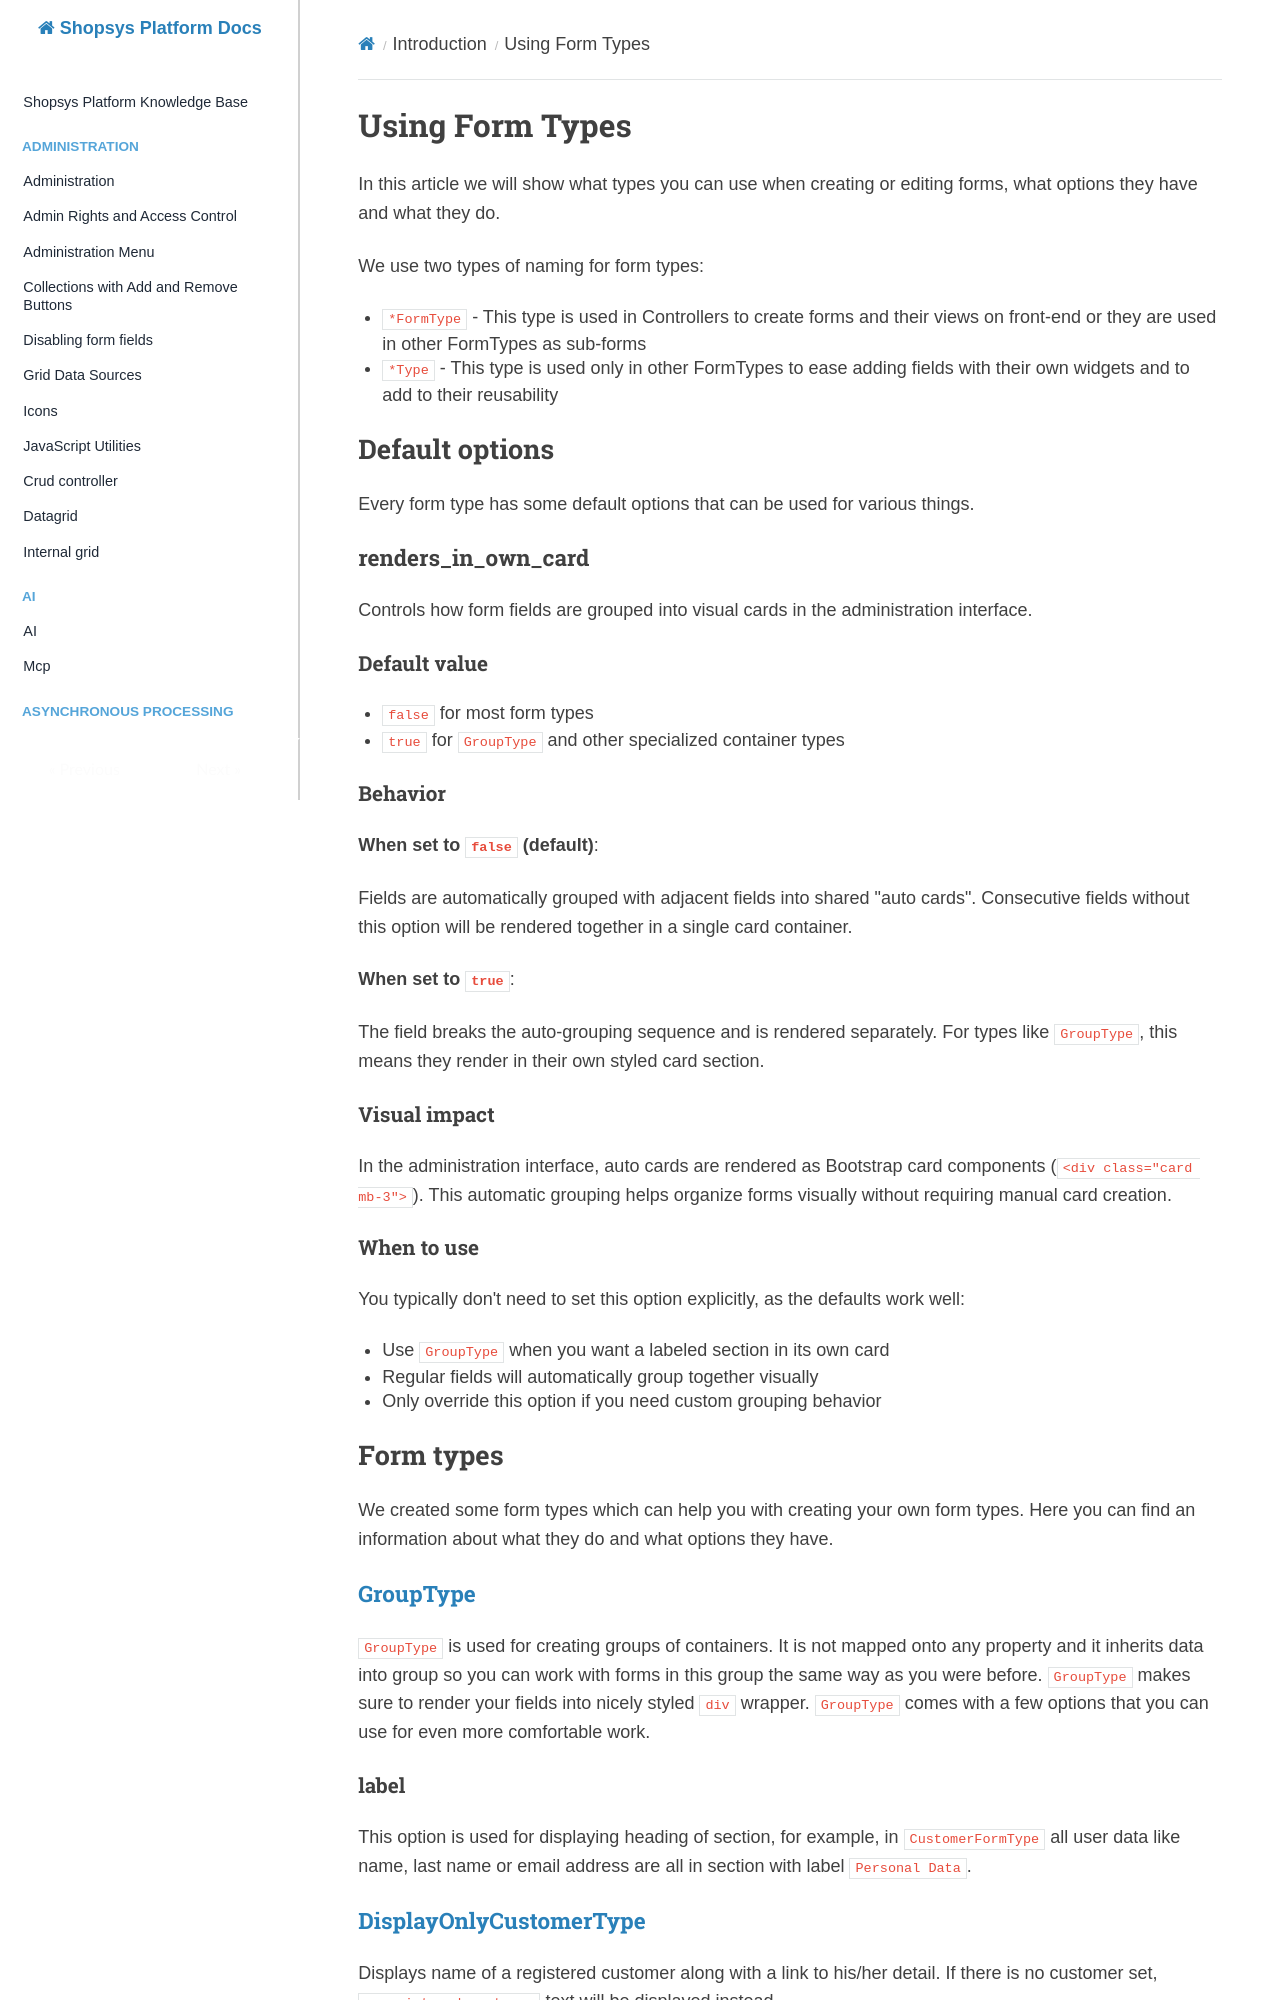

repository: shopsys/shopsys · page: introduction/using-form-types/index.html · generator: mkdocs

# Using Form Types

In this article we will show what types you can use when creating or editing forms, what options they have and what they do.

We use two types of naming for form types:

- `*FormType` - This type is used in Controllers to create forms and their views on front-end or they are used in other FormTypes as sub-forms
- `*Type` - This type is used only in other FormTypes to ease adding fields with their own widgets and to add to their reusability

## Default options

Every form type has some default options that can be used for various things.

### renders_in_own_card

Controls how form fields are grouped into visual cards in the administration interface.

#### Default value

- `false` for most form types
- `true` for `GroupType` and other specialized container types

#### Behavior

**When set to `false` (default)**:

Fields are automatically grouped with adjacent fields into shared "auto cards".
Consecutive fields without this option will be rendered together in a single card container.

**When set to `true`**:

The field breaks the auto-grouping sequence and is rendered separately.
For types like `GroupType`, this means they render in their own styled card section.

#### Visual impact

In the administration interface, auto cards are rendered as Bootstrap card components (`<div class="card mb-3">`).
This automatic grouping helps organize forms visually without requiring manual card creation.

#### When to use

You typically don't need to set this option explicitly, as the defaults work well:

- Use `GroupType` when you want a labeled section in its own card
- Regular fields will automatically group together visually
- Only override this option if you need custom grouping behavior

## Form types

We created some form types which can help you with creating your own form types.
Here you can find an information about what they do and what options they have.

### [GroupType]({{github.link}}/packages/framework/src/Form/GroupType.php)

`GroupType` is used for creating groups of containers.
It is not mapped onto any property and it inherits data into group so you can work with forms in this group the same way as you were before.
`GroupType` makes sure to render your fields into nicely styled `div` wrapper.
`GroupType` comes with a few options that you can use for even more comfortable work.

#### label

This option is used for displaying heading of section, for example, in `CustomerFormType` all user data like name, last name or email address are all in section with label `Personal Data`.

### [DisplayOnlyCustomerType]({{github.link}}/packages/framework/src/Form/DisplayOnlyCustomerType.php)

Displays name of a registered customer along with a link to his/her detail.
If there is no customer set, `unregistered customer` text will be displayed instead.
